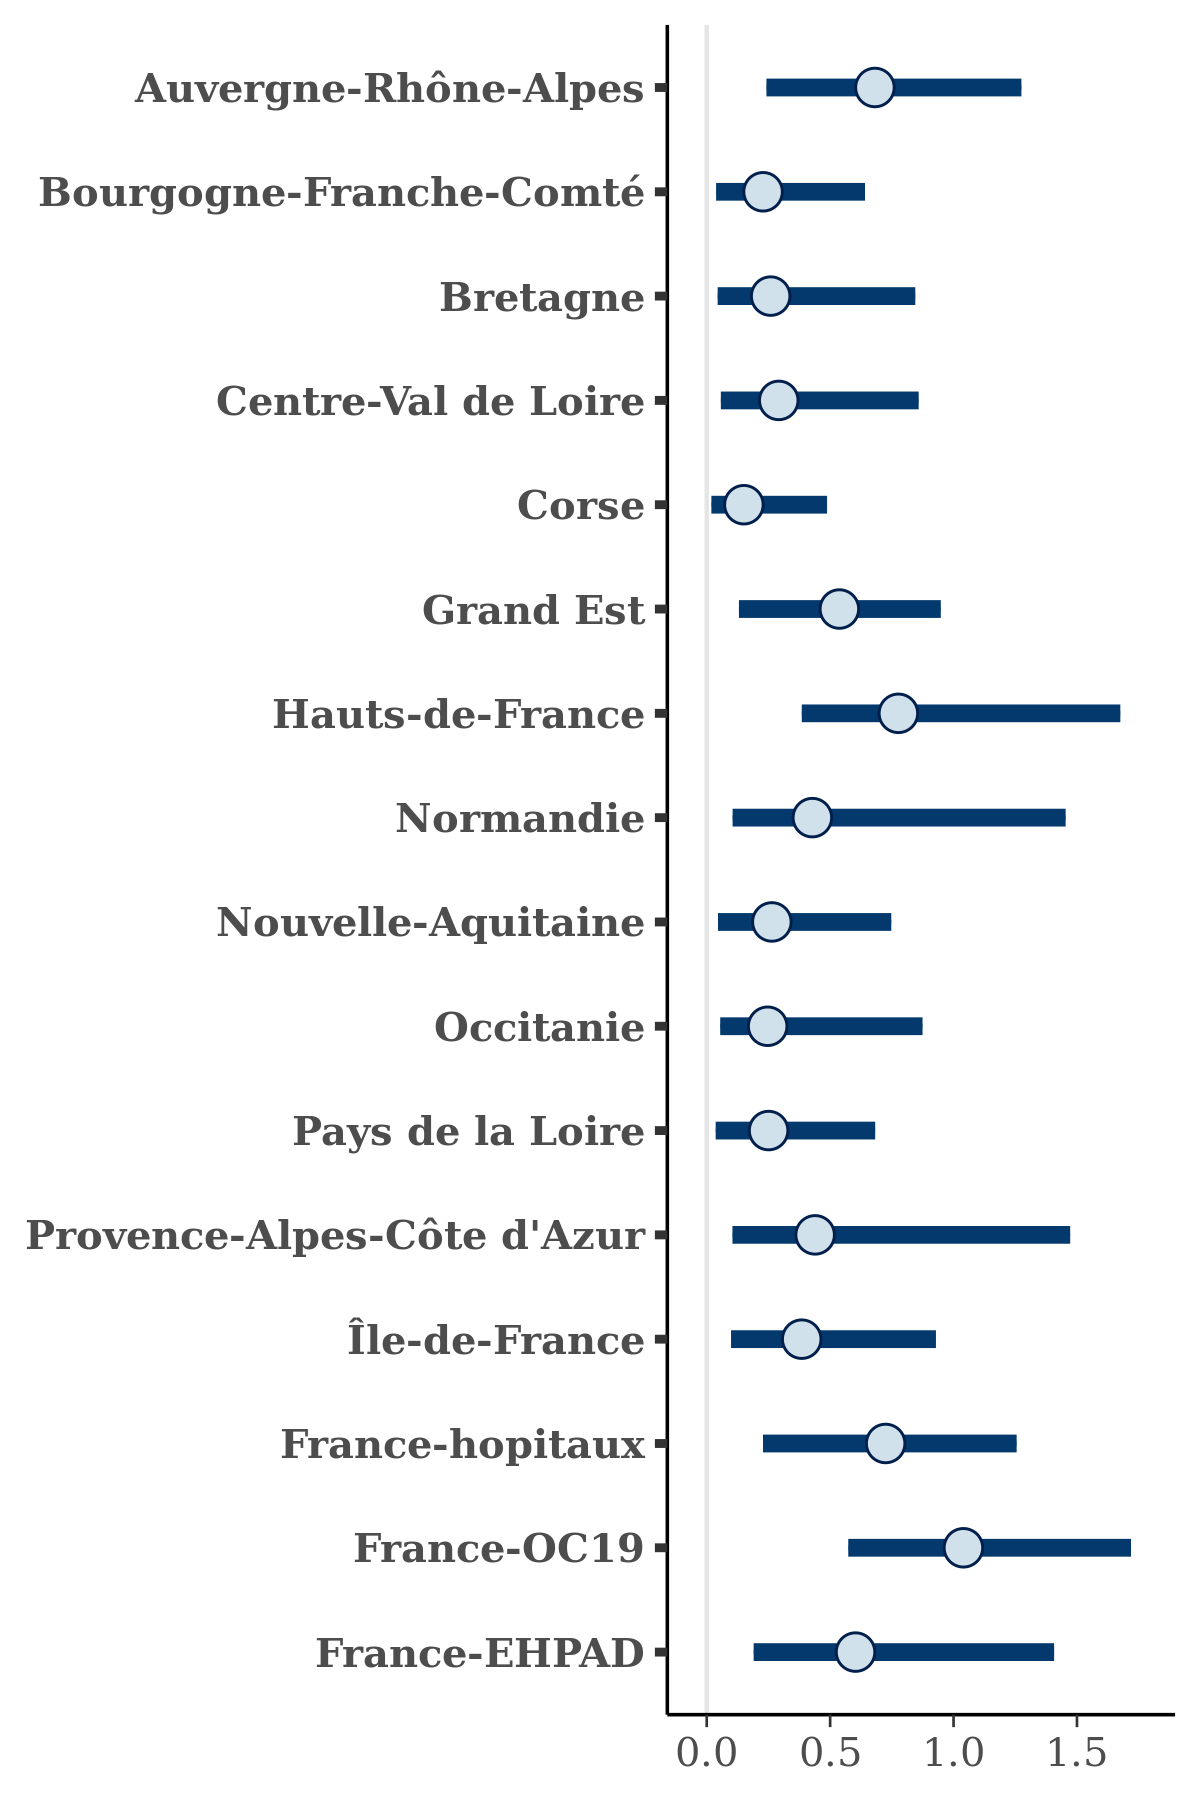

The data file committed next to this chart (first rows):
, Auvergne-Rhône-Alpes, Bourgogne-Franche-Comté, Bretagne, Centre-Val de Loire, Corse, Grand Est, Hauts-de-France, Normandie, Nouvelle-Aquitaine, Occitanie, Pays de la Loire, Provence-Alpes-Côte d'Azur, Île-de-France, France-hopitaux, France-OC19, France-EHPAD
1, 0.5744, 0.3058, 0.2145, 0.3681, 0.2843, 0.5372, 0.7598, 0.3389, 0.4585, 0.328, 0.4314, 0.7987, 0.4515, 0.8146, 1.019, 0.4519
2, 0.7223, 0.9396, 0.5185, 0.5515, 0.2673, 0.5562, 1.254, 0.7868, 0.5206, 0.458, 0.5744, 0.2752, 0.6039, 1.015, 1.6, 1.005
3, 0.5401, 0.2179, 0.1198, 0.3818, 0.2086, 0.6398, 0.6758, 0.1897, 0.1653, 0.2498, 0.17, 0.3227, 0.2979, 0.8068, 0.9085, 0.2927
4, 0.6398, 0.2053, 0.1592, 0.2025, 0.3051, 0.6414, 0.6319, 0.1866, 0.2193, 0.2084, 0.2548, 0.2338, 0.2377, 0.9301, 0.8734, 0.3477
5, 0.623, 0.1907, 0.08396, 0.2301, 0.1307, 0.5101, 0.3742, 0.2797, 0.1787, 0.2125, 0.1353, 0.171, 0.1429, 0.5269, 0.8466, 0.2461
6, 0.6665, 0.2625, 0.6577, 0.3259, 0.2182, 0.5717, 0.8884, 0.4591, 0.1671, 0.1551, 0.4592, 0.5064, 0.2146, 0.8126, 0.8786, 1.217
7, 0.8235, 0.2638, 0.1744, 0.253, 0.2101, 0.8091, 0.8245, 0.5995, 0.3111, 0.2475, 0.2898, 0.4386, 0.3848, 1.15, 1.053, 0.6628
8, 0.5379, 0.1502, 0.1731, 0.1686, 0.1727, 0.5353, 0.4954, 0.2015, 0.1873, 0.1456, 0.1922, 0.1882, 0.245, 0.6567, 0.7384, 0.2294
9, 0.6316, 0.06668, 0.06088, 0.07263, 0.05637, 0.09858, 0.3833, 0.6563, 0.007786, 0.2184, 0.528, 0.5996, 0.1117, 0.2992, 1.34, 0.3436
10, 0.641, 0.2369, 0.3717, 0.295, 0.3132, 0.7524, 0.6775, 0.2687, 0.2839, 0.2314, 0.3895, 0.4046, 0.3727, 0.9434, 0.9848, 0.4539
11, 0.8992, 0.5097, 0.5365, 0.9663, 0.2489, 0.8016, 0.9997, 0.6703, 0.472, 0.4182, 0.513, 0.6649, 0.6121, 1.324, 1.168, 0.8058
12, 0.1333, 0.06877, 0.6636, 0.1625, 0.02773, 0.3932, 0.9729, 0.4757, 0.5696, 0.08701, 0.06932, 1.314, 0.1425, 0.3626, 0.5742, 1.493
13, 1.236, 0.1111, 0.195, 0.8342, 0.1853, 0.3003, 0.8518, 0.1777, 0.01619, 0.7066, 0.2542, 2.169, 0.0976, 0.589, 1.169, 0.9869
14, 1.211, 0.05923, 0.1679, 0.09527, 0.02843, 0.2683, 1.147, 0.6082, 0.1189, 0.2879, 0.2915, 0.5756, 0.5117, 0.5106, 0.7148, 0.5212
15, 0.9227, 0.4241, 0.5172, 0.5782, 0.579, 0.825, 1.02, 0.6591, 0.4041, 0.374, 0.5916, 0.5916, 0.5854, 0.9785, 1.203, 0.6152
16, 0.9267, 0.2136, 0.1648, 0.4225, 0.1285, 0.8459, 0.6131, 0.2936, 0.1889, 0.2467, 0.6424, 0.4221, 0.6246, 1.362, 1.142, 0.3884
17, 0.4249, 0.2684, 0.2022, 0.4262, 0.2946, 0.4613, 0.5283, 0.292, 0.2018, 0.2821, 0.3974, 0.3021, 0.4709, 0.6173, 0.6468, 0.3303
18, 0.5568, 0.2185, 0.1548, 0.3231, 0.1614, 0.7155, 0.6398, 0.4226, 0.4402, 0.4035, 0.1982, 1.208, 0.352, 0.8962, 1.576, 0.7867
19, 0.8304, 0.185, 0.1281, 0.1837, 0.1677, 0.6819, 0.663, 0.1436, 0.2027, 0.1951, 0.2467, 0.1727, 0.3249, 0.9858, 0.8908, 0.3018
20, 0.9719, 0.189, 0.2078, 0.4203, 0.3395, 0.8992, 0.9032, 0.3914, 0.3603, 0.4657, 0.4181, 0.4869, 0.3618, 1.119, 1.352, 0.4826
21, 0.5892, 0.1976, 0.2125, 0.2129, 0.2014, 0.4029, 0.5714, 0.2469, 0.1941, 0.2741, 0.2487, 0.156, 0.2208, 0.7578, 0.7399, 0.3973
22, 0.5608, 0.2206, 0.1893, 0.3295, 0.1453, 0.7353, 0.8959, 0.4247, 0.8971, 0.2943, 0.3478, 0.2469, 0.3527, 0.6708, 0.8694, 0.7984
23, 0.8055, 0.1362, 0.1763, 0.2883, 0.167, 0.4874, 0.6334, 0.1952, 0.2716, 0.2243, 0.1969, 0.1441, 0.2286, 0.6672, 0.7554, 0.3031
24, 0.5145, 0.3458, 0.2201, 0.3073, 0.1321, 0.4373, 0.6152, 0.5087, 0.3812, 0.2235, 0.246, 0.4104, 0.4442, 0.6176, 0.7604, 0.3561
25, 0.6396, 0.3787, 0.2738, 0.4131, 0.4137, 0.4314, 0.7025, 0.7413, 0.4949, 0.1402, 0.3536, 0.3622, 0.2041, 0.8287, 1.005, 1.33
26, 0.7443, 0.2053, 0.2425, 0.342, 0.05422, 0.6107, 0.6164, 0.2745, 0.2654, 0.1881, 0.1753, 0.4309, 0.3252, 0.8822, 0.8707, 0.3153
27, 0.9994, 0.4887, 0.4711, 0.4104, 0.2469, 0.8158, 0.8699, 0.6678, 0.6307, 0.445, 0.4112, 0.646, 0.8043, 1.178, 1.365, 0.6216
28, 0.8045, 0.3298, 0.4184, 0.4913, 0.1476, 0.687, 0.7218, 0.5646, 0.3496, 0.3541, 0.4153, 0.6681, 0.4813, 0.8404, 1.022, 0.486
29, 0.6217, 0.3322, 0.1006, 0.3078, 0.08613, 0.4403, 0.9974, 0.6336, 0.4395, 0.09257, 0.2901, 0.03738, 0.1854, 0.9714, 0.7566, 0.6735
30, 0.8042, 0.3144, 0.2823, 0.2189, 0.2732, 0.5923, 0.6158, 0.642, 0.2593, 0.3512, 0.3024, 0.4239, 0.5551, 0.7863, 0.8809, 0.5698
31, 0.9138, 0.4258, 0.2834, 0.5372, 0.3931, 0.8955, 0.7711, 0.6765, 0.2098, 0.5544, 0.4769, 0.5599, 0.6934, 1.261, 1.223, 0.5692
32, 0.6822, 0.1819, 0.257, 0.2642, 0.1543, 0.6553, 0.5143, 0.3217, 0.2248, 0.1623, 0.2724, 0.3287, 0.2785, 0.8449, 0.8612, 0.3219
33, 0.699, 0.08643, 0.2654, 0.07156, 0.2787, 0.2329, 1.503, 0.113, 0.2058, 0.1596, 0.1942, 1.06, 0.09164, 0.7644, 0.7186, 0.7131
34, 0.9692, 0.3392, 0.3729, 0.6064, 0.4777, 0.7719, 0.5993, 0.6963, 0.4425, 0.3422, 0.4215, 0.6665, 0.5144, 1.156, 1.239, 0.5666
35, 0.9071, 0.2366, 0.1632, 0.4471, 0.1347, 0.3754, 0.4252, 1.105, 0.5251, 0.5442, 0.5392, 0.2586, 0.3167, 0.4109, 1.076, 0.9816
36, 0.7387, 0.3236, 0.3959, 0.5861, 0.1416, 0.7757, 0.7779, 0.8078, 0.3383, 0.2744, 0.3641, 0.5872, 0.5809, 1.145, 1.38, 0.6337
37, 0.8706, 0.5685, 0.5073, 0.6378, 0.2026, 0.9318, 0.8445, 0.6026, 0.5908, 0.4735, 0.5861, 1.074, 0.6606, 1.13, 1.161, 0.9069
38, 1.09, 0.6592, 0.5195, 0.6805, 0.3871, 1.091, 1.154, 0.5923, 0.764, 0.389, 0.5256, 0.5032, 0.7633, 1.453, 1.533, 0.6657
39, 0.5085, 0.162, 0.6203, 0.1036, 0.03324, 0.269, 0.6023, 0.5749, 0.8369, 0.1013, 0.1915, 0.047, 0.3615, 0.6741, 1.435, 0.2477
40, 0.5372, 0.04713, 0.03099, 1.092, 0.03743, 0.1736, 0.9209, 0.1709, 0.1561, 0.2458, 0.3104, 1.444, 0.04292, 0.26, 0.5027, 1.212
41, 0.7159, 0.2455, 0.3779, 0.1121, 0.2597, 0.759, 0.9327, 0.1919, 0.3572, 0.1538, 0.2617, 0.7904, 0.551, 0.6929, 1.247, 0.3064
42, 0.2774, 0.07734, 0.05672, 0.1099, 0.02939, 0.3791, 0.3604, 0.1024, 0.2202, 0.06427, 0.1494, 0.08551, 0.1202, 0.5483, 0.4937, 0.2203
43, 0.7112, 0.5212, 0.4493, 0.4558, 0.2881, 0.6972, 0.7627, 0.6209, 0.5298, 0.5906, 0.3035, 0.6821, 0.57, 1.13, 0.8912, 0.4524
44, 0.6843, 0.2179, 0.2485, 0.2001, 0.166, 0.562, 0.8537, 0.2754, 0.1629, 0.3343, 0.4716, 0.5646, 0.7285, 0.9742, 1.114, 0.7887
45, 0.9971, 0.4231, 0.3561, 2.542, 0.3107, 0.9191, 1.452, 1.172, 0.1513, 0.212, 0.2353, 1.885, 0.3278, 0.8283, 1.557, 0.6599
46, 0.7243, 0.2482, 0.2811, 0.2341, 0.2373, 0.7213, 0.6422, 0.2794, 0.3101, 0.2442, 0.4262, 0.4402, 0.5964, 0.9034, 1.111, 0.5857
47, 1.079, 0.07358, 0.0528, 0.02509, 0.09662, 0.4839, 0.9454, 0.07628, 0.1672, 0.1174, 0.1093, 0.3757, 0.5303, 0.8166, 0.9146, 0.7717
48, 1.298, 0.4606, 0.3673, 0.7439, 0.4683, 0.9653, 1.068, 0.5877, 0.3041, 0.4107, 0.4146, 0.7022, 0.5542, 1.154, 1.585, 0.7912
49, 0.6346, 0.1213, 0.4063, 0.2349, 0.2485, 0.5872, 0.6657, 0.4365, 0.1356, 0.2052, 0.1658, 0.8526, 0.385, 0.4691, 0.8992, 0.9139
50, 0.1787, 0.06249, 0.1005, 0.03323, 0.07924, 0.1038, 0.4594, 0.1081, 0.01368, 0.1607, 0.01172, 0.5661, 0.07428, 0.1397, 1.243, 0.4149
51, 0.6193, 0.1877, 0.1931, 0.1235, 0.09136, 0.6683, 0.5178, 0.2658, 0.2179, 0.329, 0.1972, 0.3745, 0.3191, 0.9609, 1.077, 0.3197
52, 0.9125, 0.2196, 0.6344, 0.8322, 0.2069, 0.765, 1.32, 0.304, 0.2669, 0.5807, 0.3453, 0.6558, 0.4567, 1.231, 1.286, 0.6145
53, 0.7152, 0.3692, 0.1903, 0.2412, 0.2519, 0.502, 0.8613, 0.5602, 0.2134, 0.3168, 0.4888, 0.4715, 0.5868, 0.8597, 1.089, 0.5537
54, 0.6785, 0.2845, 0.3158, 0.5942, 0.01356, 0.1375, 0.8937, 0.5991, 0.2039, 0.03606, 0.04316, 0.2579, 0.5722, 0.4506, 1.178, 1.467
55, 0.7104, 0.2163, 0.1854, 0.234, 0.1746, 0.6912, 0.5692, 0.2388, 0.1949, 0.1772, 0.2515, 0.2895, 0.3063, 0.7904, 0.9132, 0.3741
56, 0.8325, 0.3333, 0.2533, 0.4105, 0.2845, 0.6709, 0.7253, 0.3713, 0.3484, 0.2004, 0.3044, 0.3493, 0.3368, 0.9729, 0.9452, 0.3264
57, 0.655, 0.22, 0.2215, 0.5737, 0.06675, 0.8159, 1.022, 0.4571, 0.2965, 0.3477, 0.1533, 0.813, 0.2292, 1.214, 1.18, 0.9106
58, 0.7747, 0.4327, 0.7101, 0.2517, 0.2294, 0.5584, 0.9159, 0.771, 0.3416, 0.337, 0.6182, 0.9688, 0.8848, 0.7627, 1.217, 0.5531
59, 0.7618, 0.2477, 0.1852, 0.151, 0.0731, 0.8152, 0.7945, 0.4283, 0.257, 0.209, 0.2671, 0.4842, 0.3278, 1.136, 1.082, 0.479
60, 0.7861, 0.2274, 0.09954, 0.1916, 0.06133, 0.4516, 0.9336, 0.0887, 0.4627, 0.1146, 0.1286, 0.2976, 0.4121, 0.4668, 0.9316, 0.8599
... 1,940 more rows
